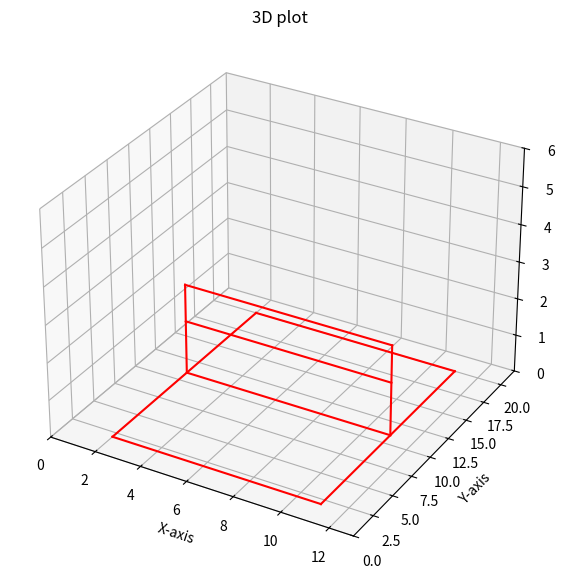

The script that saved this image:
#!/usr/bin/env python3
# -*- coding: utf-8 -*-

import numpy as np
import matplotlib.pyplot as plt
from mpl_toolkits import mplot3d


def create_single_system(tr0, P):
    # Create the system Ax = b
    # Append on python list is faster than on np.array
    # Conversion is done after the loops
    A = []
    b = []
 
    # trajectory equations
    for i in range(len(tr0[0])):
        x = tr0[0][i]
        y = abs(tr0[1][i]) # conversion from matplotlib's reference system
        t0 = abs(tr0[2][0])
        t = abs(tr0[2][i]) - t0 # delta t from first point
        # x equation in A
        A.append([ P[0,0]-x*P[2,0], P[0,0]*t-x*P[2,0]*t, \
                   P[0,1]-x*P[2,1], P[0,1]*t-x*P[2,1]*t, \
                   P[0,2]-x*P[2,2], P[0,2]*t-x*P[2,2]*t ])
        # y equation in A
        A.append([ P[1,0]-y*P[2,0], P[1,0]*t-y*P[2,0]*t, \
                   P[1,1]-y*P[2,1], P[1,1]*t-y*P[2,1]*t, \
                   P[1,2]-y*P[2,2], P[1,2]*t-y*P[2,2]*t ])
 
        # x and y equations in b
        b.append([ x*(P[2,2]*g*t**2/2+P[2,3]) - (P[0,2]*g*t**2/2+P[0,3]) ])
        b.append([ y*(P[2,2]*g*t**2/2+P[2,3]) - (P[1,2]*g*t**2/2+P[1,3]) ])
 
    return np.array(A), np.array(b)


def create_dual_system(tr0, tr1, P):
    # Append on python list is faster than on np.array
    # Conversion is done after the loops
    A = []
    b = []

    t0 = abs(tr0[2][-1]) + (abs(tr1[2][0]) - abs(tr0[2][-1]))/2
    # t0 = set frame

    # first trajectory equations
    for i in range(len(tr0[0])):
        x = tr0[0][i]
        y = abs(tr0[1][i]) # conversion from matplotlib's reference system
        t = abs(tr0[2][i]) - t0 # delta t from first point
        # x equation in A
        A.append([ P[0,0]-x*P[2,0], -P[0,0]*t+x*P[2,0]*t, 0, \
                   P[0,1]-x*P[2,1], -P[0,1]*t+x*P[2,1]*t, 0, \
                   P[0,2]-x*P[2,2], -P[0,2]*t+x*P[2,2]*t, 0 ])
        # y equation in A
        A.append([ P[1,0]-y*P[2,0], -P[1,0]*t+y*P[2,0]*t, 0, \
                   P[1, 1]-y*P[2,1], -P[1,1]*t+y*P[2,1]*t, 0, \
                   P[1,2]-y*P[2,2], -P[1,2]*t+y*P[2,2]*t, 0 ])
        # x and y equations in b
        b.append([ x*(-P[2,2]*g*t**2/2+P[2,3]) + (P[0,2]*g*t**2/2-P[0,3]) ])
        b.append([ y*(-P[2,2]*g*t**2/2+P[2,3]) + (P[1,2]*g*t**2/2-P[1,3]) ])
 
 
    # second trajectory equations
    for i in range(len(tr1[0])):
        x = tr1[0][i]
        y = abs(tr1[1][i]) # conversion from matplotlib's reference system
        t = abs(tr1[2][i]) - t0 # delta t from first point
        # x equation in A
        A.append([ P[0,0]-x*P[2,0], 0, P[0,0]*t-x*P[2,0]*t, \
                   P[0,1]-x*P[2,1], 0, P[0,1]*t-x*P[2,1]*t, \
                   P[0,2]-x*P[2,2], 0, P[0,2]*t-x*P[2,2]*t ])
        # y equation in A
        A.append([ P[1,0]-y*P[2,0], 0, P[1,0]*t-y*P[2,0]*t, \
                   P[1,1]-y*P[2,1], 0, P[1,1]*t-y*P[2,1]*t, \
                   P[1,2]-y*P[2,2], 0, P[1,2]*t-y*P[2,2]*t ])
 
        # x and y equations in b
        b.append([ x*(P[2,2]*g*t**2/2+P[2,3]) - (P[0,2]*g*t**2/2+P[0,3]) ])
        b.append([ y*(P[2,2]*g*t**2/2+P[2,3]) - (P[1,2]*g*t**2/2+P[1,3]) ])
 
    return np.array(A), np.array(b)


def obtain_single_coordinates(p,v,ts):
    # use the physical equations to find the trajectories from starting point
    # and initial velocities

    xt = []
    yt = []
    zt = []
    t0 = abs(ts[0])

    for t in ts:
        delta_t = abs(t) - t0
        xt.append(p[0][0] + delta_t*v[0][0])
        yt.append(p[1][0] + delta_t*v[1][0])
        zt.append(p[2][0] + delta_t*v[2][0] + g*delta_t**2/2)
 
    return xt, yt, zt


def obtain_dual_coordinates(p,v,ts1,ts2):
    
    xt = []
    yt = []
    zt = []
    t0 = abs(ts1[-1]) + (abs(ts2[0]) - abs(ts1[-1]))/2
    # t0 = set frame
    p = p[0]
    v0 = v[0]
    v1 = v[1]

    for t in ts1:
        delta_t = abs(t) - t0
        xt.append(p[0][0] + delta_t*v0[0][0])
        yt.append(p[1][0] + delta_t*v0[1][0])
        zt.append(p[2][0] + delta_t*v0[2][0] + g*delta_t**2/2)
        
    for t in ts2:
        delta_t = abs(t) - t0
        xt.append(p[0][0] + delta_t*v1[0][0])
        yt.append(p[1][0] + delta_t*v1[1][0])
        zt.append(p[2][0] + delta_t*v1[2][0] + g*delta_t**2/2)
 
    return xt, yt, zt


# trajectories = [tr0, tr1, ... , trn]
# tr0 = [ np.array(x), np.array(y), np.array(t) ] 
trajectories = []
points = [] # starting points of sub-trajectoreis
velocities = [] # initial velocities of sub-traj
g = -9.81 # gravitational constant

def _3D_trajectory_estimation(trajectories, P):
    #trajectories = trajectories[1:3]
    print("\n\n3D TRAJ ESTIMATION\n")
    print(trajectories)
    print("\n\nCALIBRATION MATRIX\n")
    np.set_printoptions(suppress = True)
    P = np.array([[ 0.20040696,  0.05544622, -0.00158798, -0.46166368],\
                  [ 0.00574396,  0.02714882, -0.2012131,   0.83807496],\
                  [ 0.0000075,   0.00007497, -0.00000206,  0.00070213]])
    print(P)
    

    # Create and solve system of equations for each sub-trajectory
    for i in range(len(trajectories)):
        A, b = create_single_system(trajectories[i],P)
        x, _, _, _ = np.linalg.lstsq(A, b, rcond=None)
        # x = [ X0, Vx, Y0, Vy, Z0, Vz ]
        points.append([ x[0], x[2], x[4] ])
        velocities.append([ x[1], x[3], x[5] ])
    
    print(f"\nPOINTS\n{points}")
    print(f"\nVELOCITIES\n{velocities}")

    # Creating figure
    fig = plt.figure(figsize = (10, 7))
    ax = fig.add_subplot(projection ="3d")
    
    # Draw the court
    x1, y1, z1 = [2, 2, 2, 2, 11, 2, 11,2,2], [2, 11, 20, 2, 2, 11, 11,11,11], [0,0,0,0,0,0,0,1.43,2.43]
    x2, y2, z2 = [11, 11, 11, 2, 11, 2, 11,11,11], [2, 11, 20, 20, 20,11,11,11,11], [0,0,0,0,0,2.43,2.43,1.43,2.43]
    for i in range(len(x1)):
        ax.plot([x1[i] , x2[i]], [y1[i] , y2[i]], [z1[i] , z2[i]], c='r')

    # Calculate 3D trajectories and draw them
    for i,tr in enumerate(trajectories):
        if i == 0:
            continue
        xt, yt, zt = obtain_single_coordinates(points[i], velocities[i], tr[2])
        #print(f"\nTRAJECTORY {i} : \nxt: {xt}\nyt: {yt}\nzt: {zt}")
        ax.scatter3D(xt, yt, zt, c='g', marker='o')
        ax.text(xt[0], yt[0], zt[0]+0.1, str(i))
    
    
    """r = 1
    s = 2
    new_points = []
    new_vel = []
    A, b = create_dual_system(trajectories[r],trajectories[s],P)
    x, _, _, _ = np.linalg.lstsq(A, b, rcond=None)
    new_points.append([ x[0], x[3], x[6] ])
    new_vel.append([ x[1], x[4], x[7] ])
    new_vel.append([ x[2], x[5], x[8] ])
    print(f"\nNEW POINTS : {new_points}")
    print(f"\nNEW VEL : {new_vel}")
    xt, yt, zt = obtain_dual_coordinates(new_points, new_vel, trajectories[r][2], trajectories[s][2])
    #print(f"\nNEW TRAJECTORY {i} : \nxt: {xt}\nyt: {yt}\nzt: {zt}")
    ax.scatter3D(xt, yt, zt, c='b', marker='o')
    ax.text(xt[0], yt[0], zt[0]+0.1, "start")"""

    plt.title("3D plot")
    ax.set_xlabel('X-axis')
    ax.set_ylabel('Y-axis')
    ax.set_zlabel('Z-axis')

    ax.axes.set_xlim3d(left=0, right=13) 
    ax.axes.set_ylim3d(bottom=0, top=22) 
    ax.axes.set_zlim3d(bottom=0, top=6)

    # show plot
    plt.show()


if __name__ == '__main__':
    trajectories = []
    P = []
    _3D_trajectory_estimation(trajectories,P)
